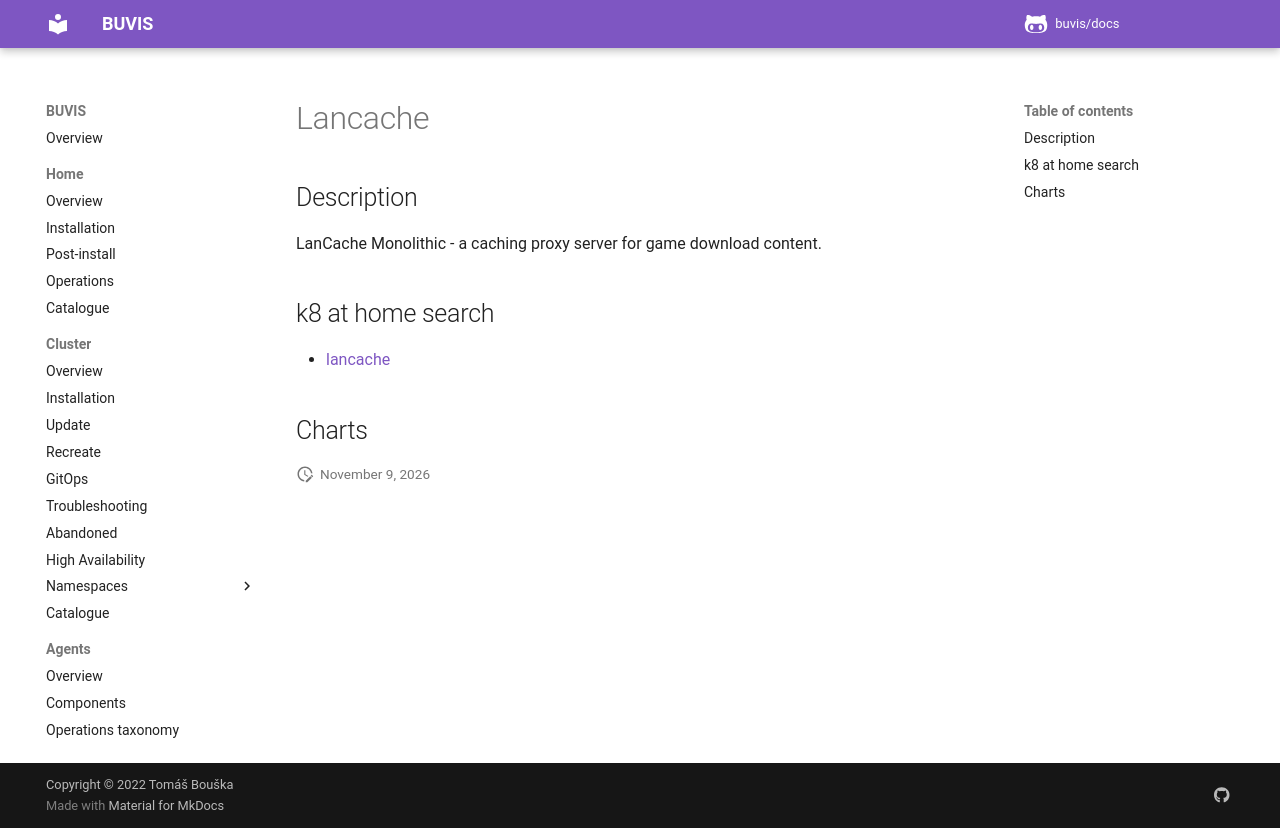

repository: buvis/docs · page: cluster/catalogue/lancache/index.html · generator: mkdocs

# Lancache

## Description

LanCache Monolithic - a caching proxy server for game download content.

## k8 at home search

- [lancache](https://nanne.dev/k8s-at-home-search/#/lancache)

## Charts
